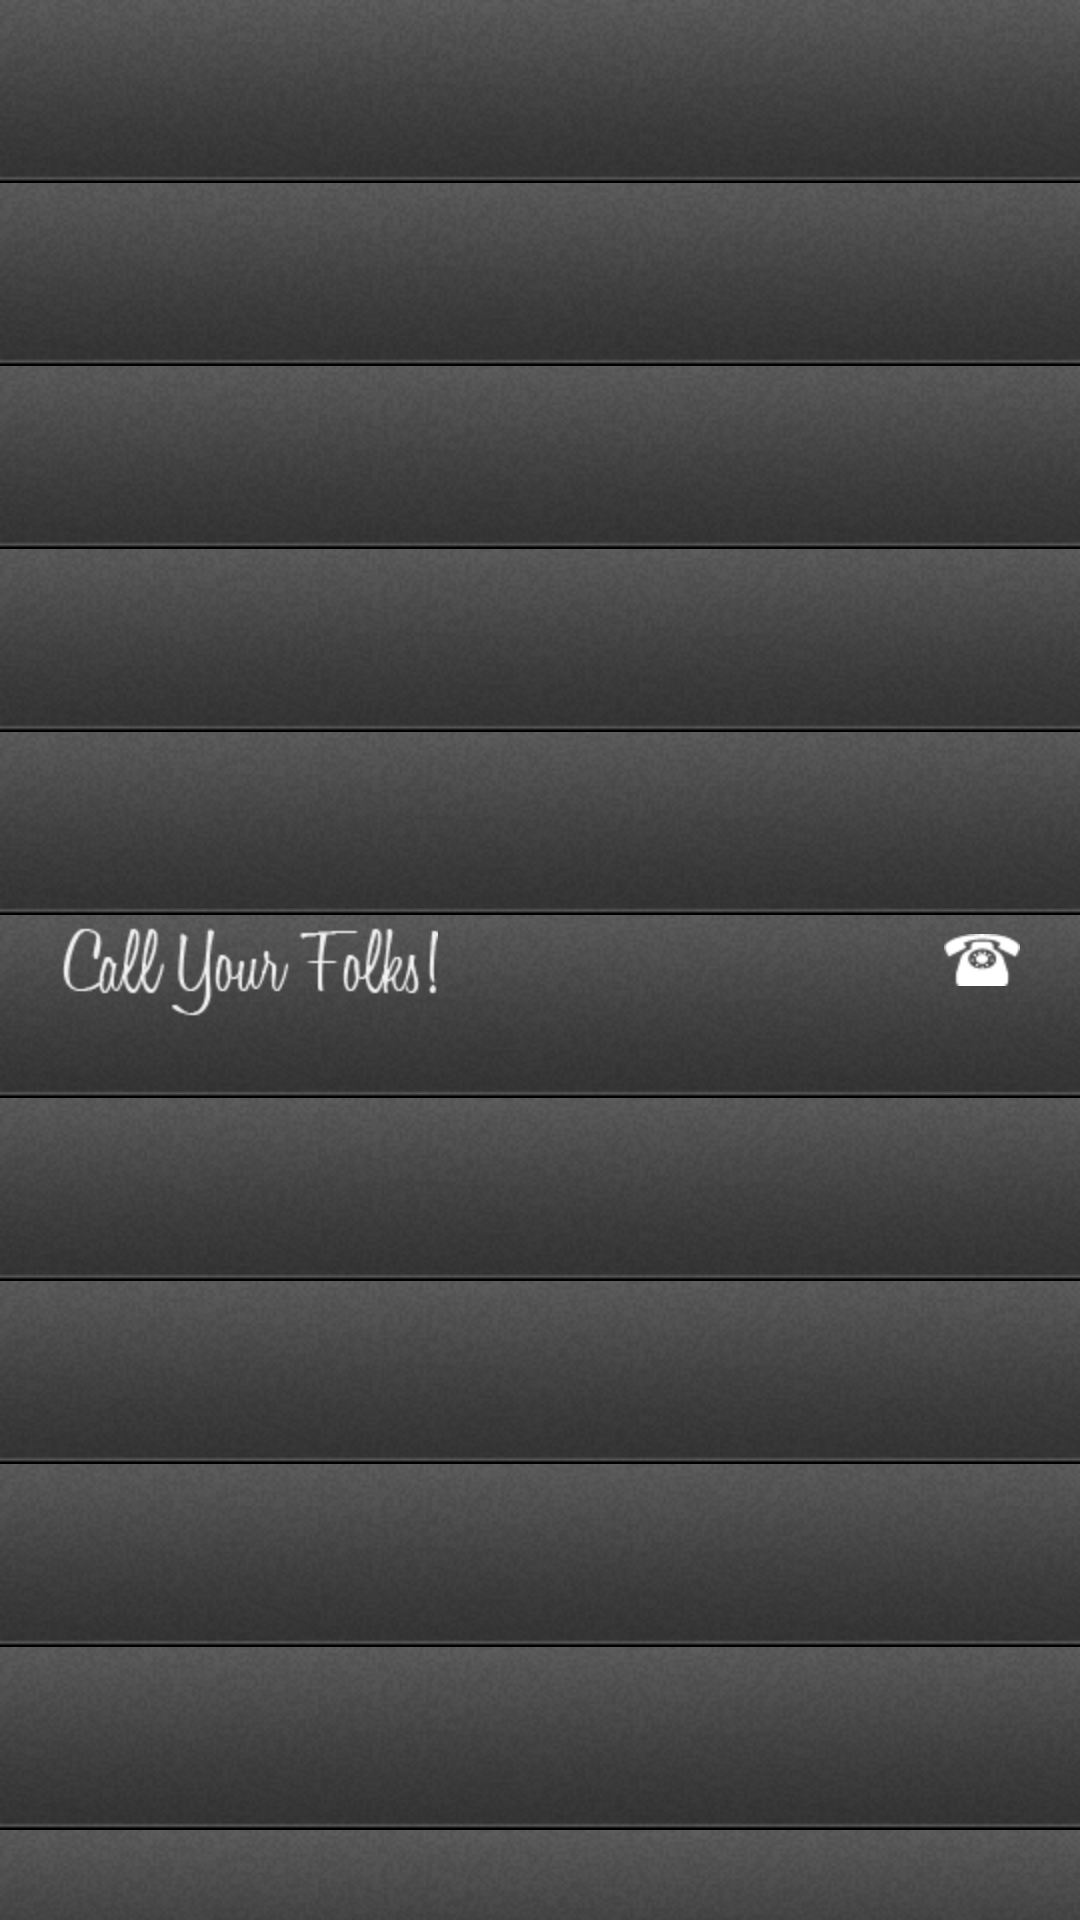

Here is an Android app screen rendered from its layout file. Give the layout XML and the strings, colors and styles it references.
<!-- AndroidManifest.xml: application theme CallYourFolks -->
<!-- res/layout/header.xml -->
<?xml version="1.0" encoding="utf-8"?>
<RelativeLayout xmlns:android="http://schemas.android.com/apk/res/android"
	android:layout_width="fill_parent"
	android:layout_height="wrap_content"
	android:orientation="horizontal"
	android:background="@drawable/header_bg"
	android:paddingTop="10dp"
	android:paddingBottom="10dp"
	android:paddingLeft="20dp"
	android:paddingRight="20dp">
	<ImageView
		android:src="@drawable/txt_call_your_folks"
		android:layout_width="wrap_content"
		android:layout_height="wrap_content"
		android:layout_alignParentLeft="true"
		android:layout_centerVertical="true"
		android:paddingTop="8dp"
	/>
	<ImageView
		android:src="@drawable/icon_logo_small"
		android:layout_width="wrap_content"
		android:layout_height="wrap_content"
		android:layout_alignParentRight="true"
		android:layout_centerVertical="true"
	/>
</RelativeLayout>
<!-- resources referenced by this layout -->
<resources>
  <!-- drawable header_bg (drawable) -->
  <?xml version="1.0" encoding="utf-8"?>
  <bitmap xmlns:android="http://schemas.android.com/apk/res/android"
  	android:src="@drawable/header_background"
  	android:tileMode="repeat"
  	android:dither="true"
  	android:gravity="bottom"
  />
  <style name="CallYourFolks" parent="@android:Theme.Light">
  		<item name="android:buttonStyle">@style/Widget.Button</item>
  		<item name="android:seekBarStyle">@style/Widget.SeekBar</item>
  		<item name="android:windowBackground">@drawable/bg</item>
  		<item name="android:windowNoTitle">true</item>
  	</style>
  <style name="Widget.Button" parent="@android:style/Widget"> 
          <item name="android:background">@drawable/btn_green</item>
          <item name="android:focusable">true</item>
          <item name="android:clickable">true</item>
          <item name="android:textAppearance">?android:attr/textAppearanceSmallInverse</item>
          <item name="android:textSize">16sp</item>
          <item name="android:textColor">#FFFFFF</item>
          <item name="android:gravity">center</item>
          <item name="android:textStyle">bold|italic</item>
          <item name="android:shadowColor">#33000000</item>
          <item name="android:shadowRadius">1</item>
          <item name="android:shadowDx">0</item>
          <item name="android:shadowDy">1</item>
          <item name="android:padding">10dp</item>
      </style>
  <style name="Widget.SeekBar" parent="@android:Theme"> 
  		<item name="android:indeterminateOnly">false</item>
  		<item name="android:progressDrawable">@drawable/progress_horizontal</item>
  		<item name="android:indeterminateDrawable">@drawable/progress_horizontal</item>
  		<item name="android:minHeight">26dip</item>
  		<item name="android:maxHeight">26dip</item>
  		<item name="android:thumb">@drawable/seek_thumb</item>
  		<item name="android:thumbOffset">8dip</item>
  		<item name="android:focusable">true</item>
  	</style>
  <!-- drawable bg (drawable) -->
  <?xml version="1.0" encoding="utf-8"?>
  <bitmap xmlns:android="http://schemas.android.com/apk/res/android"
  	android:src="@drawable/background"
  	android:tileMode="repeat"
  	android:dither="true"
  />
  <!-- drawable seek_thumb (drawable) -->
  <?xml version="1.0" encoding="utf-8"?>
   
  <selector xmlns:android="http://schemas.android.com/apk/res/android"> 
   	
      <item android:state_pressed="true"
            android:state_window_focused="true"
            android:drawable="@drawable/seek_thumb_normal" /> 
   	
      <item android:state_focused="true"
            android:state_window_focused="true"
            android:drawable="@drawable/seek_thumb_selected" /> 
   	
      <item android:state_selected="true"
            android:state_window_focused="true"
            android:drawable="@drawable/seek_thumb_selected" /> 
   	
      <item android:drawable="@drawable/seek_thumb_normal" /> 
   
  </selector>
  <!-- drawable seekbar_progress_bg (drawable) -->
  <?xml version="1.0" encoding="utf-8"?>
   <layer-list xmlns:android="http://schemas.android.com/apk/res/android">  
      <item>
      	<clip>
      		<shape>
      			<gradient
                      android:startColor="#FF5e8ea3"
                      android:centerColor="#FF32a0d2"
                      android:centerY="0.1"
                      android:endColor="#FF13729e"
                      android:angle="270"
                  />
      		</shape>
  		</clip>
      </item>
      
     	<item>
      	<clip>
      	<bitmap xmlns:android="http://schemas.android.com/apk/res/android"
  	    	android:src="@drawable/stripe_bg"
  	    	android:tileMode="repeat"
  	    	android:antialias="true"
  	    	android:dither="false"
  	    	android:filter="false"
  	    	android:gravity="left"
  		/> 
  		</clip>
      </item>
  </layer-list>
</resources>
